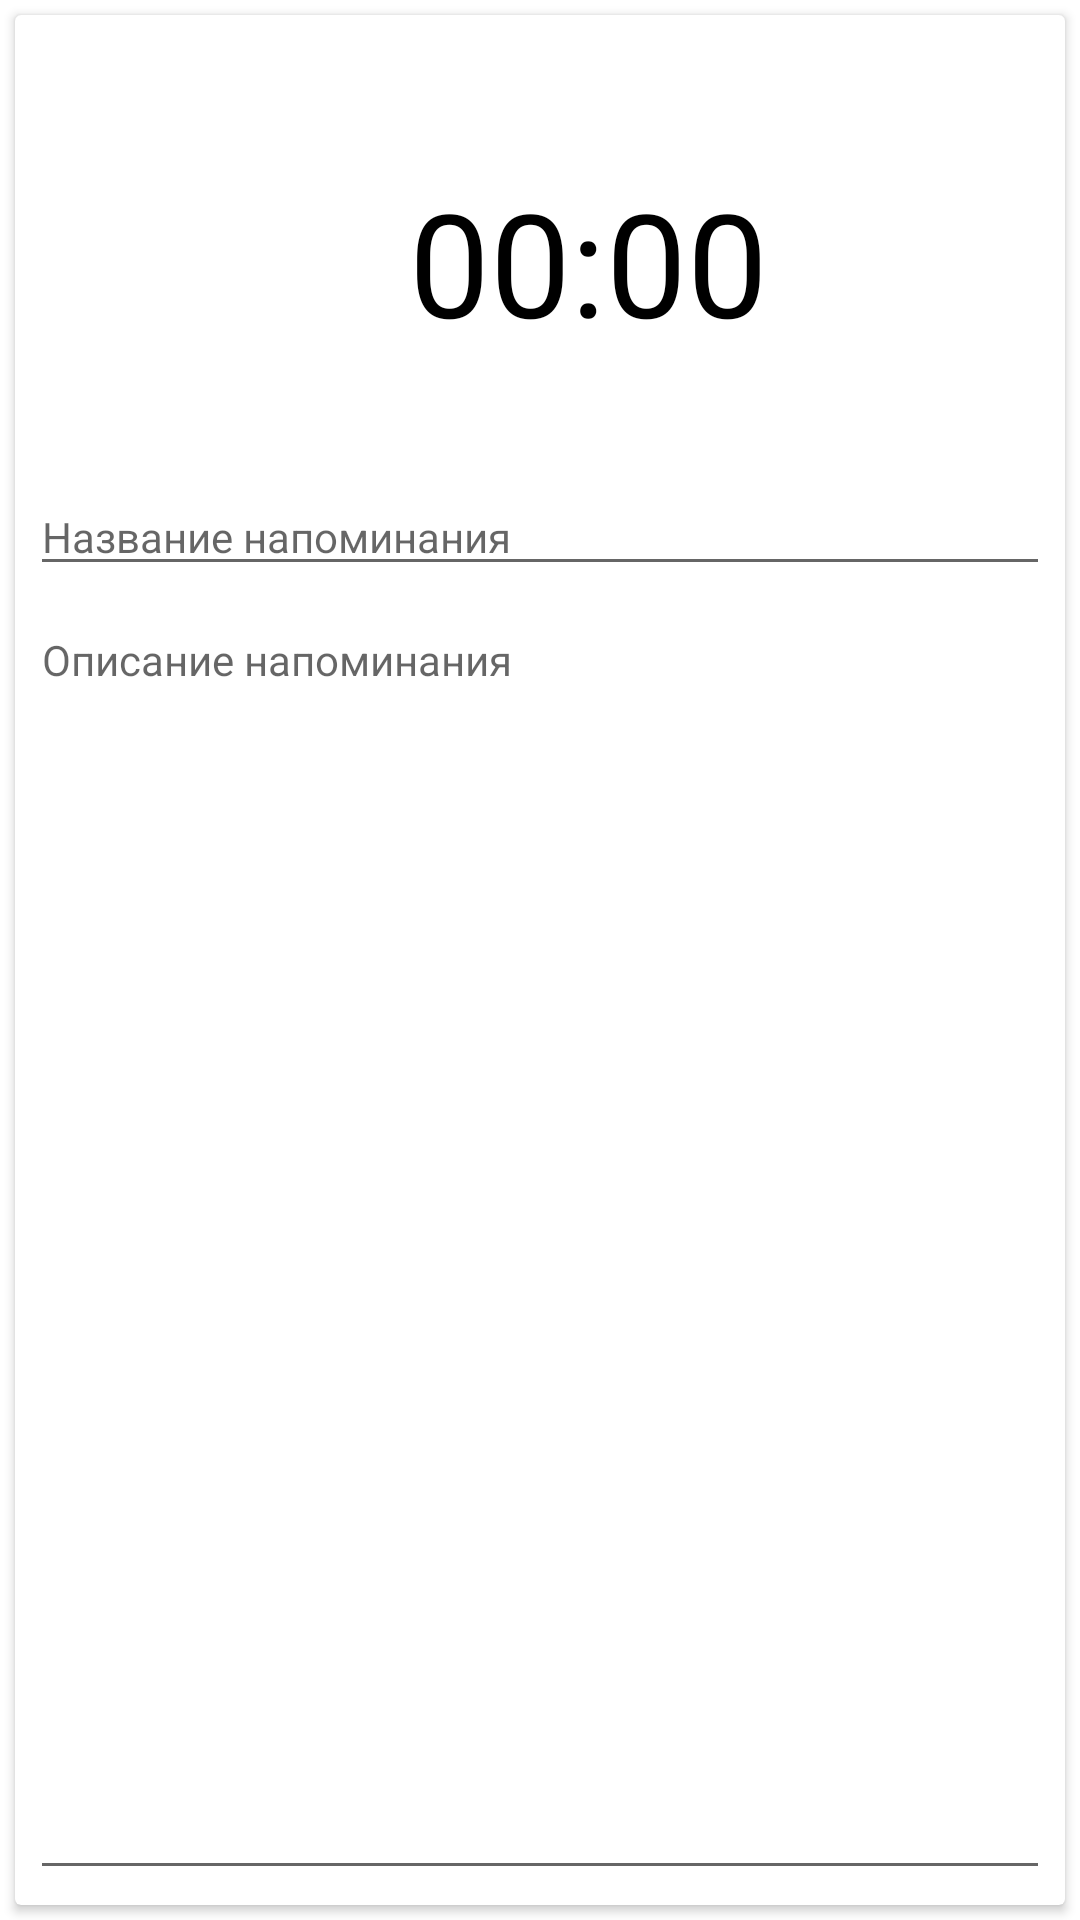

Reconstruct the res/layout file that produces this screen, plus the resources it refers to.
<!-- AndroidManifest.xml: application theme Theme.ShoppingListAppBrightBlue -->
<!-- res/layout/activity_alarm.xml -->
<?xml version="1.0" encoding="utf-8"?>
<androidx.constraintlayout.widget.ConstraintLayout xmlns:android="http://schemas.android.com/apk/res/android"
    xmlns:app="http://schemas.android.com/apk/res-auto"
    xmlns:tools="http://schemas.android.com/tools"
    android:layout_width="match_parent"
    android:layout_height="match_parent"
    tools:context=".activities.AlarmActivity">


    <androidx.cardview.widget.CardView
        android:layout_width="0dp"
        android:layout_height="0dp"
        android:layout_marginStart="5dp"
        android:layout_marginTop="5dp"
        android:layout_marginEnd="5dp"
        android:layout_marginBottom="5dp"
        app:layout_constraintBottom_toBottomOf="parent"
        app:layout_constraintEnd_toEndOf="parent"
        app:layout_constraintStart_toStartOf="parent"
        app:layout_constraintTop_toTopOf="parent">

        <androidx.constraintlayout.widget.ConstraintLayout
            android:layout_width="match_parent"
            android:layout_height="match_parent">

            <ImageButton
                android:id="@+id/ib_choose_time"
                android:layout_width="53dp"
                android:layout_height="46dp"
                android:layout_marginEnd="10dp"
                android:background="@null"
                android:scaleType="fitCenter"
                app:layout_constraintBottom_toBottomOf="@+id/tv_selectedTime"
                app:layout_constraintEnd_toStartOf="@+id/tv_selectedTime"
                app:layout_constraintTop_toTopOf="@+id/tv_selectedTime"
                app:layout_constraintVertical_bias="0.58000004"
                app:srcCompat="@drawable/ic_alarm_01" />

            <TextView
                android:id="@+id/tv_selectedTime"
                android:layout_width="wrap_content"
                android:layout_height="wrap_content"
                android:layout_marginTop="50dp"
                android:gravity="center"
                android:text="00:00"
                android:textColor="#000000"
                android:textSize="48sp"
                app:layout_constraintEnd_toEndOf="parent"
                app:layout_constraintHorizontal_bias="0.57"
                app:layout_constraintStart_toStartOf="parent"
                app:layout_constraintTop_toTopOf="parent" />

            <EditText
                android:id="@+id/edTitleAlarm"
                android:layout_width="0dp"
                android:layout_height="wrap_content"
                android:layout_marginStart="5dp"
                android:layout_marginTop="40dp"
                android:layout_marginEnd="5dp"
                android:ems="10"
                android:hint="Название напоминания"
                android:inputType="textMultiLine|textPersonName"
                android:textSize="14sp"
                app:layout_constraintEnd_toEndOf="parent"
                app:layout_constraintStart_toStartOf="parent"
                app:layout_constraintTop_toBottomOf="@+id/tv_selectedTime" />

            <EditText
                android:id="@+id/edDescriptionAlarm"
                android:layout_width="0dp"
                android:layout_height="0dp"
                android:layout_marginStart="5dp"
                android:layout_marginTop="5dp"
                android:layout_marginEnd="5dp"
                android:layout_marginBottom="5dp"
                android:ems="10"
                android:gravity="top"
                android:hint="Описание напоминания"
                android:inputType="textMultiLine|textPersonName"
                android:maxLines="30"
                android:minLines="1"
                android:textSize="14sp"
                app:layout_constraintBottom_toBottomOf="parent"
                app:layout_constraintEnd_toEndOf="parent"
                app:layout_constraintHorizontal_bias="0.0"
                app:layout_constraintStart_toStartOf="parent"
                app:layout_constraintTop_toBottomOf="@+id/edTitleAlarm"
                app:layout_constraintVertical_bias="0.0" />
        </androidx.constraintlayout.widget.ConstraintLayout>

    </androidx.cardview.widget.CardView>

</androidx.constraintlayout.widget.ConstraintLayout>
<!-- resources referenced by this layout -->
<resources>
  <style name="Theme.ShoppingListAppBrightBlue" parent="Theme.MaterialComponents.DayNight.DarkActionBar">
          
          <item name="colorPrimary">@color/bright_blue</item>
          <item name="colorPrimaryVariant">@color/bright_blue_dark</item>
          <item name="colorOnPrimary">@color/white</item>
          
          <item name="colorSecondary">@color/bright_blue</item>
          <item name="colorSecondaryVariant">@color/teal_700</item>
          <item name="colorOnSecondary">@color/black</item>
          <item name="android:windowFullscreen">true</item>
          
          <item name="android:statusBarColor">?attr/colorPrimaryVariant</item>
          
      </style>
  <color name="bright_blue">#2435D3</color>
  <color name="bright_blue_dark">#1D2BA6</color>
  <color name="white">#FFFFFFFF</color>
  <color name="teal_700">#FF018786</color>
  <color name="black">#FF000000</color>
</resources>
